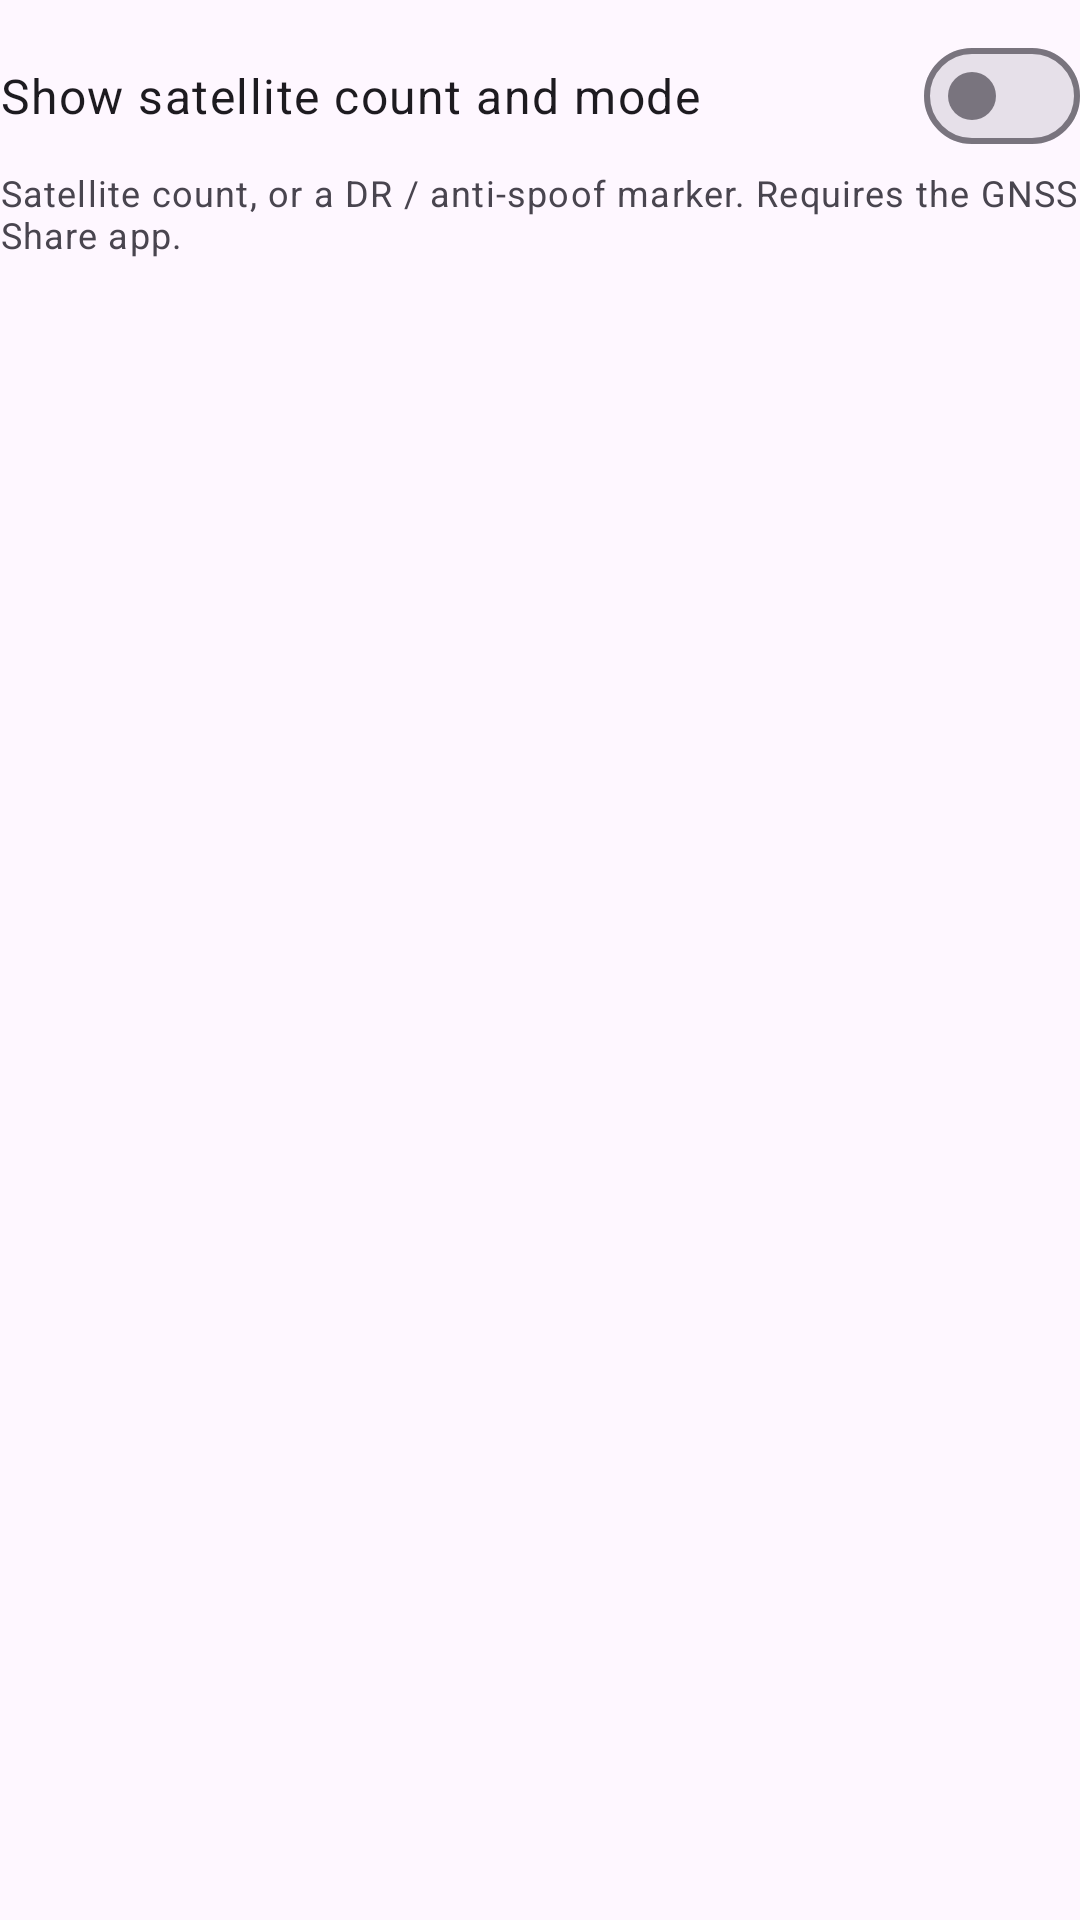

Here is an Android app screen rendered from its layout file. Give the layout XML and the strings, colors and styles it references.
<!-- AndroidManifest.xml: application theme Theme.StatusWidget -->
<!-- res/layout/brick_block_gps.xml -->
<?xml version="1.0" encoding="utf-8"?>
<LinearLayout
    xmlns:android="http://schemas.android.com/apk/res/android"
    android:id="@+id/brickGpsBlock"
    android:layout_width="match_parent"
    android:layout_height="wrap_content"
    android:orientation="vertical">

    <com.google.android.material.materialswitch.MaterialSwitch
        android:id="@+id/brickGpsShowSatelliteBadge"
        android:layout_width="match_parent"
        android:layout_height="wrap_content"
        android:layout_marginTop="@dimen/optionsMarginSmall"
        android:minHeight="@dimen/optionsLineHeight"
        android:text="@string/show_gnss_satellite_badge"
        android:textAppearance="?attr/textAppearanceBodyLarge" />

    <TextView
        android:layout_width="match_parent"
        android:layout_height="wrap_content"
        android:text="@string/show_gnss_satellite_badge_hint"
        android:textAppearance="?attr/textAppearanceBodySmall"
        android:textColor="?attr/colorOnSurfaceVariant" />
</LinearLayout>
<!-- resources referenced by this layout -->
<resources>
  <dimen name="optionsLineHeight">48sp</dimen>
  <dimen name="optionsMarginSmall">8sp</dimen>
  <string name="show_gnss_satellite_badge">Show satellite count and mode</string>
  <string name="show_gnss_satellite_badge_hint">Satellite count, or a DR / anti-spoof marker. Requires the GNSS Share app.</string>
  <style name="Theme.StatusWidget" parent="Theme.Material3.DayNight.NoActionBar">
          <item name="android:windowLightStatusBar">true</item>
          <item name="android:statusBarColor">?attr/colorSurface</item>
          <item name="android:navigationBarColor">?attr/colorSurface</item>
      </style>
</resources>
